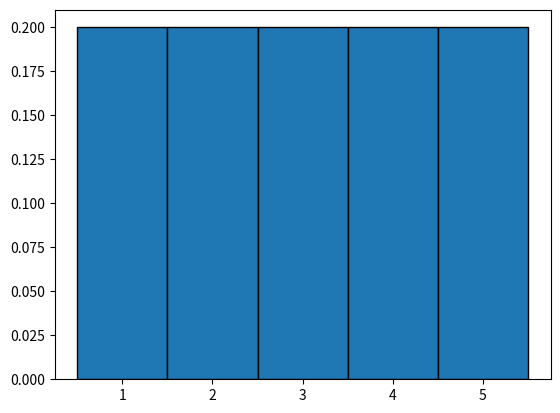

The matplotlib source for this figure:
import matplotlib.pyplot as plt
import numpy as np

print(np.arange(2,13))
print(np.arange(2,13)+0.5) #哈哈 看出效果来了
print(np.arange(2,13)-0.5) #根据我们写的例子,arange()+n 会改变数组里每个元素的值 改变的大小就是后面加减的值嗯嗯，我知道了，这个
#数组类型的其实在python中没有的，但是这个numPy是有的这个是一个包不对，模块？就那个意思# 这是模块嗯嗯
print(np.arange(2,13)*2)
print(np.arange(2,13)/2)  #这个加减乘除都行 点时什么鬼代表小数 1.  = 1.0 好吧
#下一个方法

print("############################")

plt.hist([1,2,3,4,5],bins=range(1,7),edgecolor = 'black',linewidth = 1,density=1) #这是画图


locs,labels = plt.xticks(np.arange(1,6)+0.5,['1','2','3','4','5'])

plt.show()

#print(locs)
#print(labels)
#把返回的这个结果 画个柱状图出来